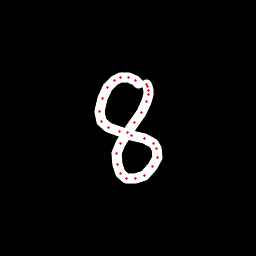

Data behind this chart, as committed beside it:
x, y, hover, eod
138.8, 83.39, 0.0, 0.0
135.9, 80.13, 0.0, 0.0
128.1, 78, 0.0, 0.0
120.7, 77.93, 0.0, 0.0
114.7, 80.27, 0.0, 0.0
108, 87.24, 0.0, 0.0
102.3, 98.55, 0.0, 0.0
99.18, 111.6, 0.0, 0.0
101.4, 121.9, 0.0, 0.0
108, 127.7, 0.0, 0.0
119.3, 131.8, 0.0, 0.0
131.5, 135.3, 0.0, 0.0
144.6, 138.9, 0.0, 0.0
153, 143.2, 0.0, 0.0
156.7, 148.4, 0.0, 0.0
157.1, 157.1, 0.0, 0.0
153, 166, 0.0, 0.0
144.2, 175, 0.0, 0.0
135.7, 178.5, 0.0, 0.0
126.9, 178.3, 0.0, 0.0
121, 173.2, 0.0, 0.0
117.2, 164.1, 0.0, 0.0
116.7, 153.5, 0.0, 0.0
120.2, 143.1, 0.0, 0.0
127.2, 132.7, 0.0, 0.0
134.4, 122, 0.0, 0.0
141.1, 112.3, 0.0, 0.0
146.8, 101.9, 0.0, 0.0
148.2, 94.93, 0.0, 0.0
148.6, 90.72, 0.0, 0.0
148, 86.84, 0.0, 0.0
146.5, 84.01, 0.0, 1.0
